The GitHub repository tjnut3/CoffeeModel contains a labelled image folder "content" with 9 categories: AAA grade coffee bean, black coffee bean, borer damaged coffee bean, elephant ear coffee bean, fade, half coffee bean, incomplete coffee bean, peaberry coffee bean, triangle coffee bean. Examples follow, each with its label.

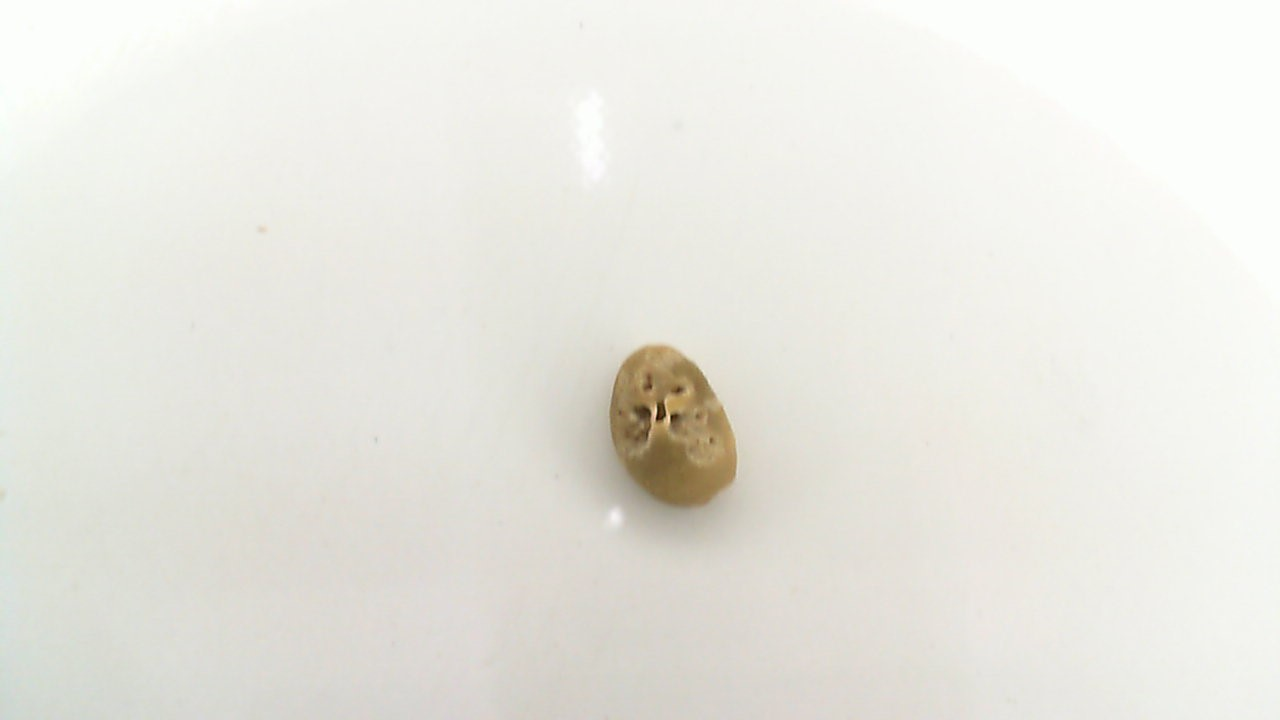
Label: borer damaged coffee bean

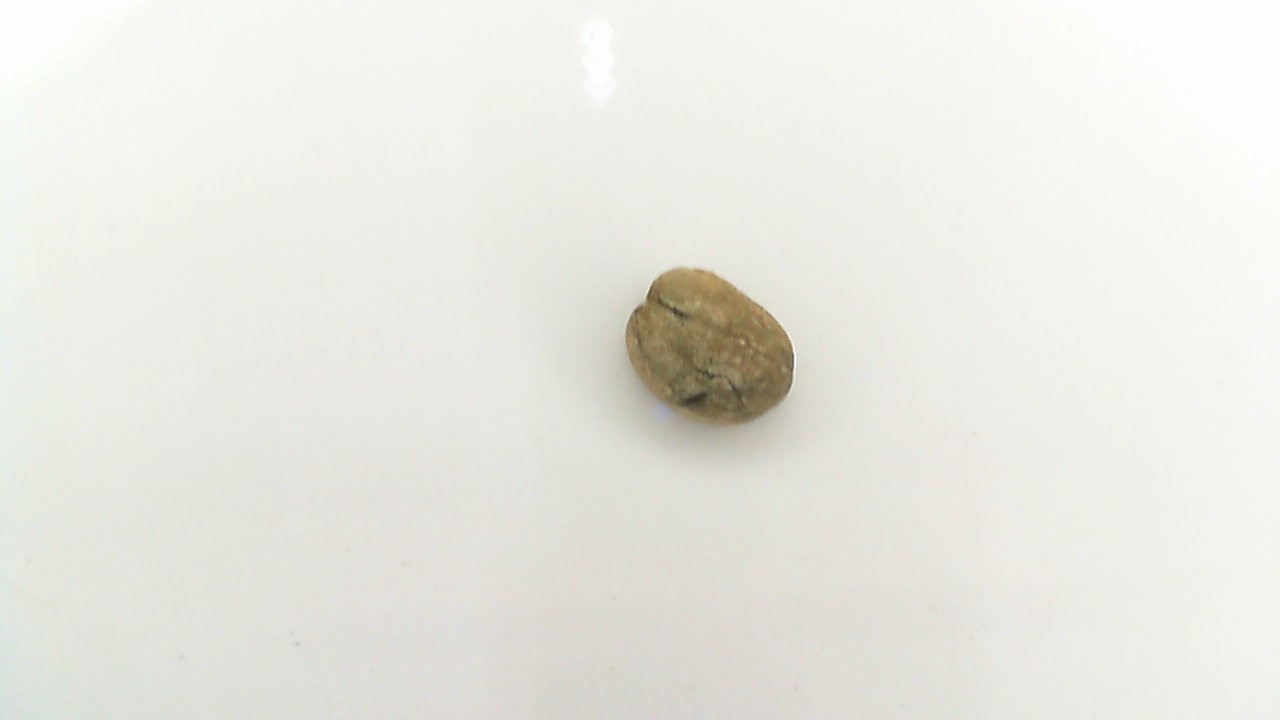
Label: black coffee bean

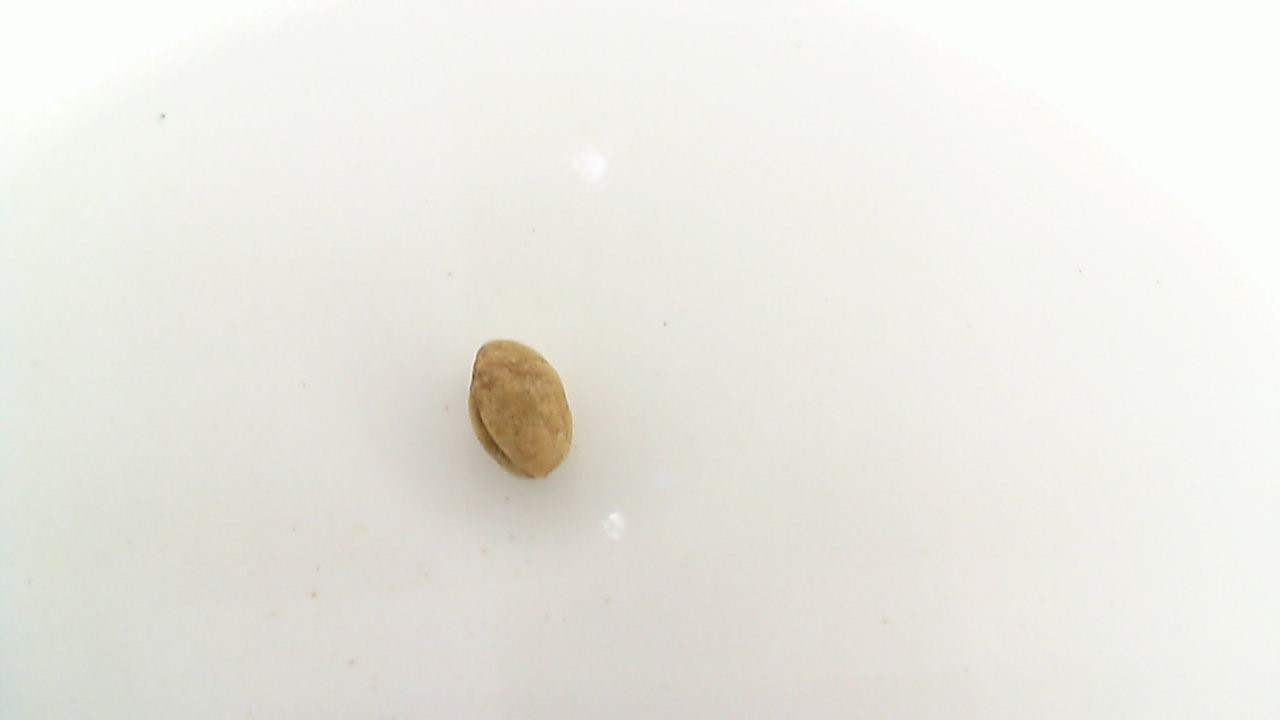
Label: incomplete coffee bean

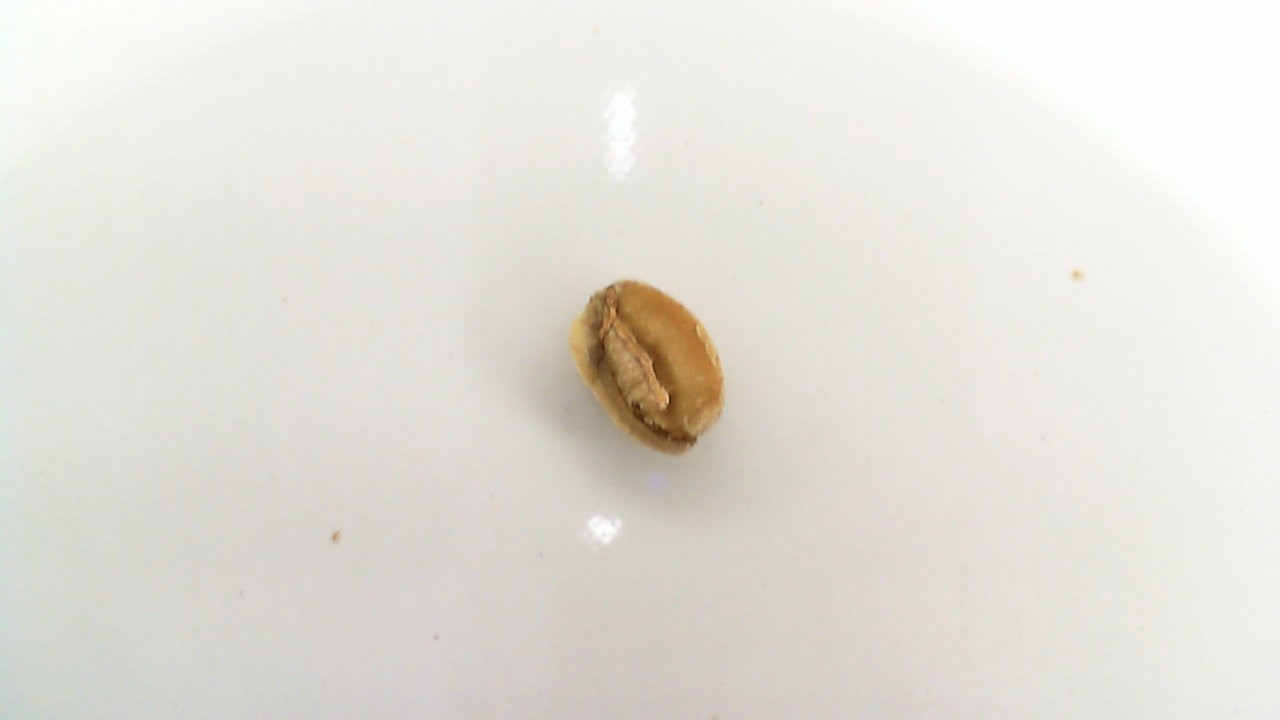
Label: half coffee bean

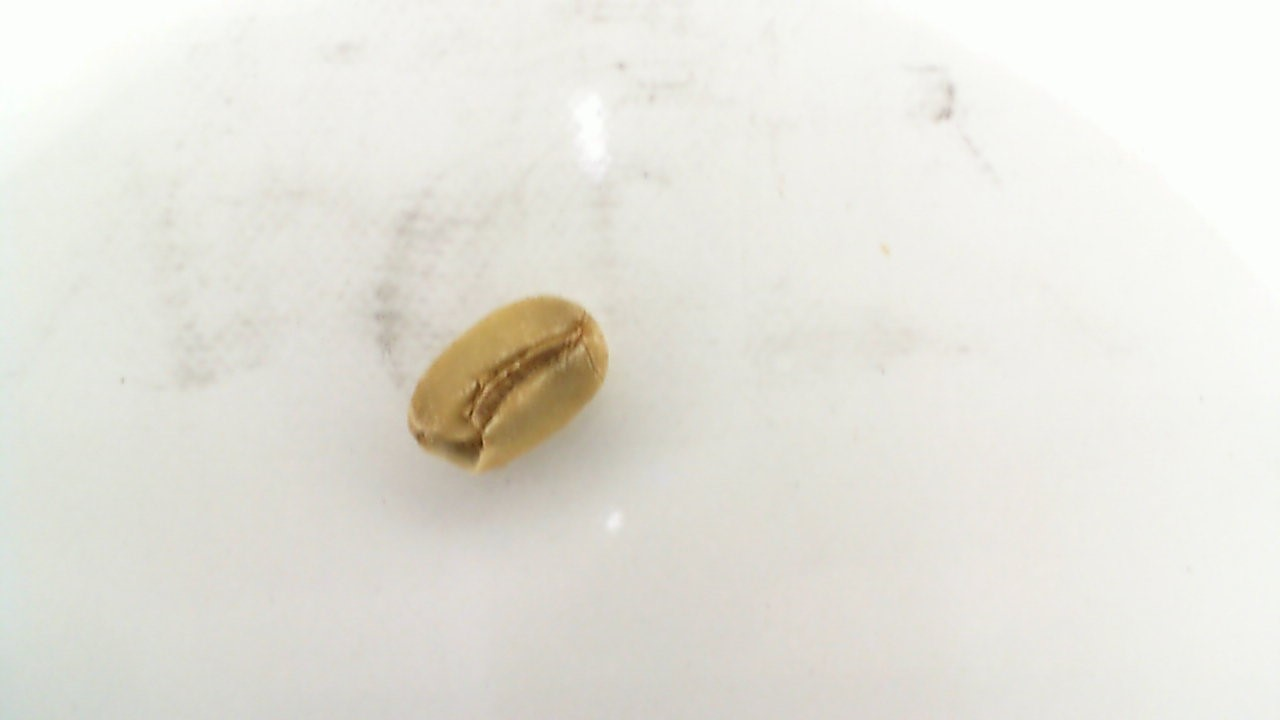
Label: triangle coffee bean

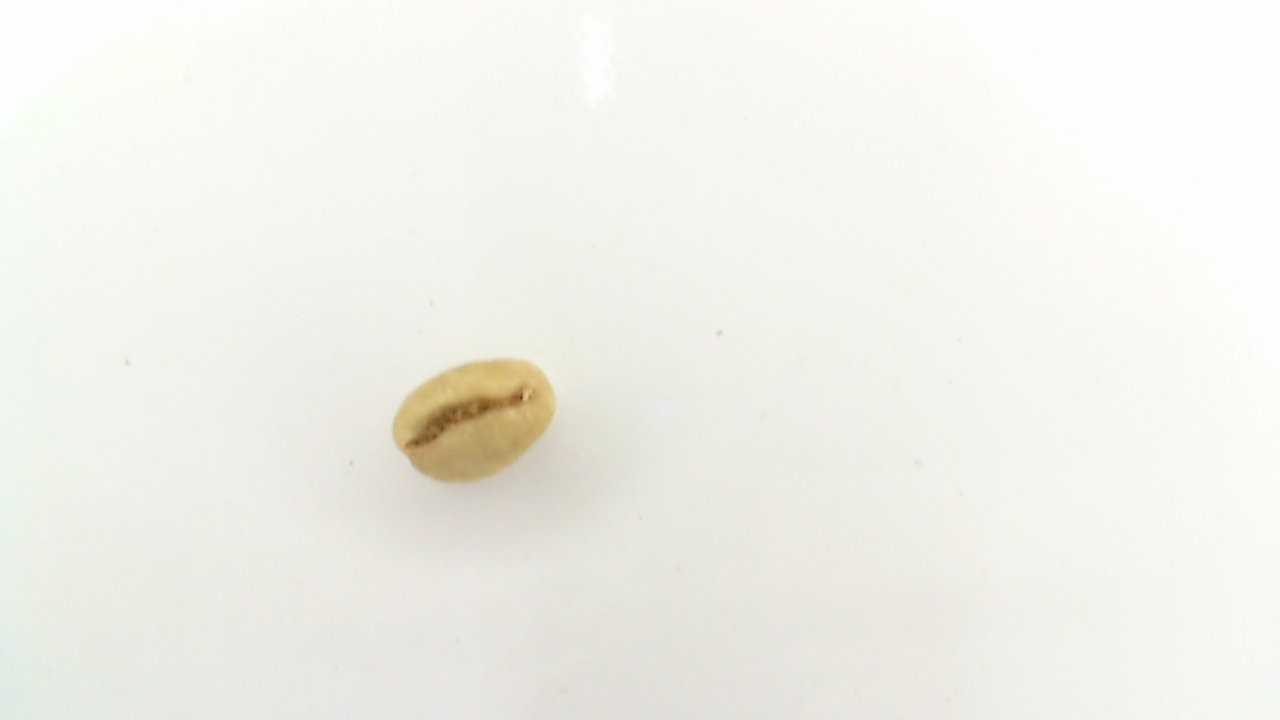
Label: peaberry coffee bean
